Run: headless pygame with SDL's dummy video driver; simulated clock (each Clock.tick advances the game by its frame time, no real sleeping); random seed 0; keys injected as events and as key.get_pressed() state; mouse plan: one left click at the window centre at the start of phase 2, then a move to the lower-right quarter at the start of phase 3.
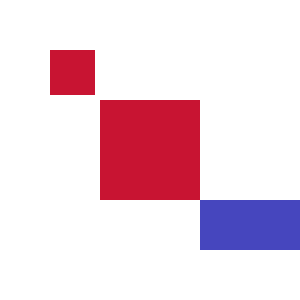
Frame 1 of 4 · flips 1–60 · no input
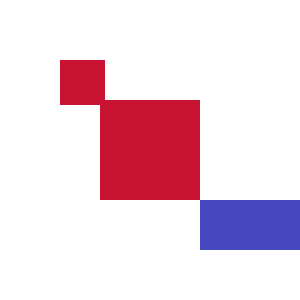
Frame 2 of 4 · flips 61–180 · clicked the window centre · tapped SPACE, RETURN · held RIGHT (→), D
Frame 3 of 4 · flips 181–300 · moved the mouse to the lower-right quarter · held DOWN (↓), S · screen unchanged from frame 2, image omitted
Frame 4 of 4 · flips 301–420 · held LEFT (←), A, UP (↑), W · screen unchanged from frame 3, image omitted

The pygame program that drew these frames:

import pygame
def main():
    pygame.init()#invocacion de modulos
    pantalla=pygame.display.set_mode([300,300])#pantalla principal
    salir=False#bandera
    reloj=pygame.time.Clock()#variables
    #colores
    blanco=(255,255,255)
    rojizo=(200,20,50)
    azulado=(70,70,190)
    #rectangulos
    rec=pygame.Rect(50,50,45,45)
    rec2=pygame.Rect(200,200,100,50)

    #ventana
    s=pygame.Surface((100,100))#ventanas tamano
    s.fill(rojizo)#pintar ventana

    
    while True:
        for event in pygame.event.get():
            if event.type==pygame.QUIT:
                salir=True
                #movimiento de acuerdo a lo seleccionado
            if event.type==pygame.MOUSEBUTTONDOWN:
                rec=rec.move(10,10)#rec.move_ip(10,10) es un disminutivo

                
                #se ubican en la superficie
        reloj.tick(20)#tiempo de actualiza para reducir el proceso de funcionamiento
        pantalla.fill(blanco)
        pantalla.blit(s,[100,100],)#imprime y ubica el canvas
        #impresion rectangulos
        pygame.draw.rect(pantalla,rojizo,rec)
        pygame.draw.rect(pantalla,azulado,rec2)

        
        pygame.display.update()
    pygame.quit()
main()
